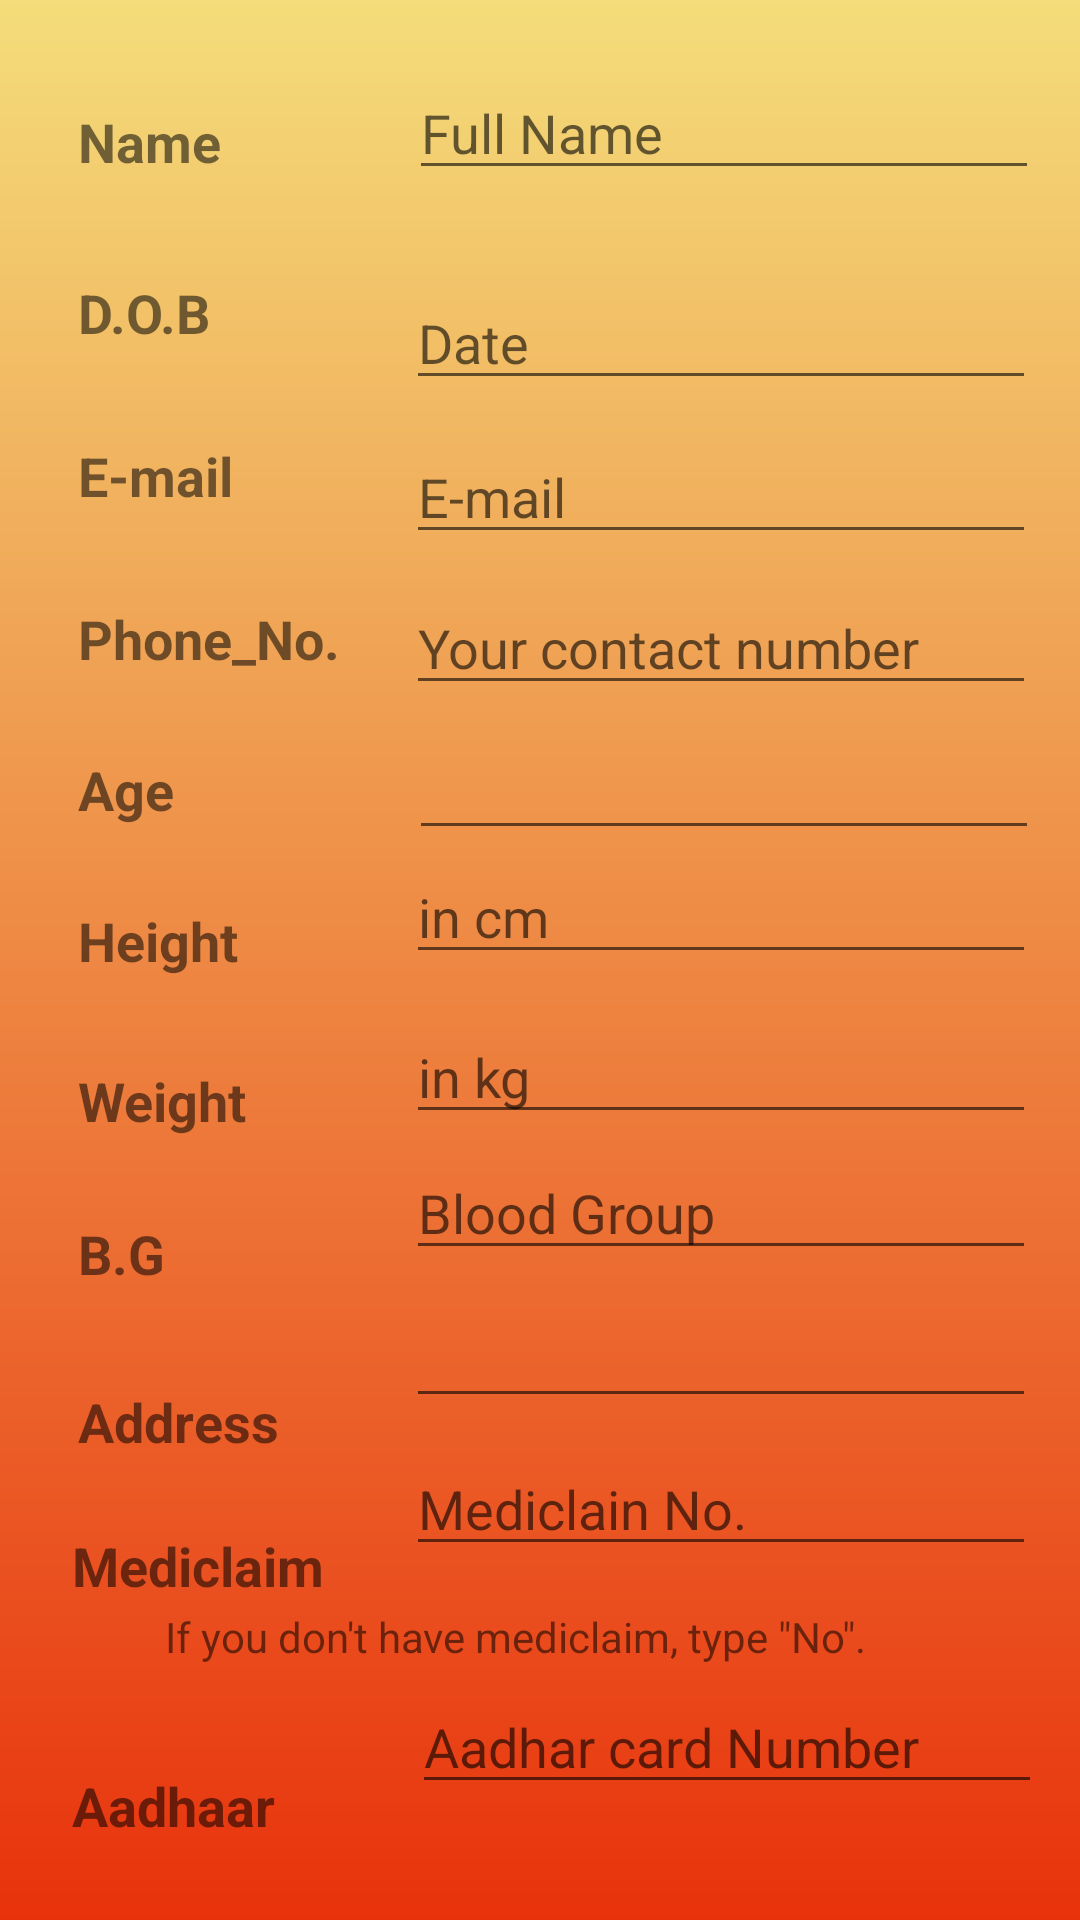

This screen was rendered from an Android layout file. Write that file and the resources it references.
<!-- AndroidManifest.xml: application theme Theme.Emergon -->
<!-- res/layout/activity_hos_scan_res.xml -->
<?xml version="1.0" encoding="utf-8"?>
<androidx.constraintlayout.widget.ConstraintLayout xmlns:android="http://schemas.android.com/apk/res/android"
    xmlns:app="http://schemas.android.com/apk/res-auto"
    xmlns:tools="http://schemas.android.com/tools"
    android:layout_width="match_parent"
    android:layout_height="match_parent"
    android:background="@drawable/easymed"
    tools:context=".hos_scan_res">

    <TextView
        android:id="@+id/tmc"
        android:layout_width="wrap_content"
        android:layout_height="wrap_content"
        android:layout_marginStart="24dp"
        android:layout_marginTop="184dp"
        android:text="Mediclaim"
        android:textSize="18sp"
        android:textStyle="bold"
        app:layout_constraintStart_toStartOf="parent"
        app:layout_constraintTop_toBottomOf="@+id/thg" />

    <TextView
        android:id="@+id/tadhr"
        android:layout_width="wrap_content"
        android:layout_height="wrap_content"
        android:layout_marginStart="24dp"
        android:layout_marginTop="264dp"
        android:text="Aadhaar"
        android:textSize="18sp"
        android:textStyle="bold"
        app:layout_constraintStart_toStartOf="parent"
        app:layout_constraintTop_toBottomOf="@+id/thg" />

    <TextView
        android:id="@+id/tadd"
        android:layout_width="wrap_content"
        android:layout_height="wrap_content"
        android:layout_marginStart="26dp"
        android:layout_marginTop="136dp"
        android:text="Address"
        android:textSize="18sp"
        android:textStyle="bold"
        app:layout_constraintStart_toStartOf="parent"
        app:layout_constraintTop_toBottomOf="@+id/thg" />

    <TextView
        android:id="@+id/tbg"
        android:layout_width="wrap_content"
        android:layout_height="wrap_content"
        android:layout_marginStart="26dp"
        android:layout_marginTop="80dp"
        android:text="B.G"
        android:textSize="18sp"
        android:textStyle="bold"
        app:layout_constraintStart_toStartOf="parent"
        app:layout_constraintTop_toBottomOf="@+id/thg" />

    <TextView
        android:id="@+id/tname"
        android:layout_width="wrap_content"
        android:layout_height="wrap_content"
        android:layout_marginStart="26dp"
        android:layout_marginTop="35dp"
        android:text="Name"
        android:textSize="18sp"
        android:textStyle="bold"
        app:layout_constraintStart_toStartOf="parent"
        app:layout_constraintTop_toTopOf="parent" />

    <TextView
        android:id="@+id/tdate"
        android:layout_width="wrap_content"
        android:layout_height="wrap_content"
        android:layout_marginStart="26dp"
        android:layout_marginTop="92dp"
        android:text="D.O.B"
        android:textSize="18sp"
        android:textStyle="bold"
        app:layout_constraintStart_toStartOf="parent"
        app:layout_constraintTop_toTopOf="parent" />

    <TextView
        android:id="@+id/tem"
        android:layout_width="wrap_content"
        android:layout_height="wrap_content"
        android:layout_marginStart="26dp"
        android:layout_marginTop="30dp"
        android:text="E-mail"
        android:textSize="18sp"
        android:textStyle="bold"
        app:layout_constraintStart_toStartOf="parent"
        app:layout_constraintTop_toBottomOf="@+id/tdate" />

    <TextView
        android:id="@+id/tpho"
        android:layout_width="wrap_content"
        android:layout_height="wrap_content"
        android:layout_marginStart="26dp"
        android:layout_marginTop="30dp"
        android:text="Phone_No."
        android:textSize="18sp"
        android:textStyle="bold"
        app:layout_constraintStart_toStartOf="parent"
        app:layout_constraintTop_toBottomOf="@+id/tem" />

    <TextView
        android:id="@+id/tage"
        android:layout_width="wrap_content"
        android:layout_height="wrap_content"
        android:layout_marginStart="26dp"
        android:layout_marginTop="26dp"
        android:text="Age"
        android:textSize="18sp"
        android:textStyle="bold"
        app:layout_constraintStart_toStartOf="parent"
        app:layout_constraintTop_toBottomOf="@+id/tpho" />

    <TextView
        android:id="@+id/thg"
        android:layout_width="wrap_content"
        android:layout_height="wrap_content"
        android:layout_marginStart="26dp"
        android:layout_marginTop="26dp"
        android:text="Height"
        android:textSize="18sp"
        android:textStyle="bold"
        app:layout_constraintStart_toStartOf="parent"
        app:layout_constraintTop_toBottomOf="@+id/tage" />

    <TextView
        android:id="@+id/twg"
        android:layout_width="wrap_content"
        android:layout_height="wrap_content"
        android:layout_marginStart="26dp"
        android:layout_marginTop="29dp"
        android:text="Weight"
        android:textSize="18sp"
        android:textStyle="bold"
        app:layout_constraintStart_toStartOf="parent"
        app:layout_constraintTop_toBottomOf="@+id/thg" />

    <EditText
        android:id="@+id/en"
        android:layout_width="wrap_content"
        android:layout_height="wrap_content"
        android:layout_marginStart="1dp"
        android:layout_marginTop="22dp"
        android:ems="10"
        android:hint="Full Name"
        android:inputType="textPersonName"
        app:layout_constraintStart_toStartOf="@+id/edate"
        app:layout_constraintTop_toTopOf="parent" />

    <EditText
        android:id="@+id/edate"
        android:layout_width="wrap_content"
        android:layout_height="wrap_content"
        android:layout_marginBottom="10dp"
        android:ems="10"
        android:hint="Date"
        android:inputType="date"
        app:layout_constraintBottom_toTopOf="@+id/eem"
        app:layout_constraintStart_toStartOf="@+id/eem" />

    <EditText
        android:id="@+id/eem"
        android:layout_width="wrap_content"
        android:layout_height="wrap_content"
        android:layout_marginBottom="9dp"
        android:ems="10"
        android:hint="E-mail"
        android:inputType="textEmailAddress"
        app:layout_constraintBottom_toTopOf="@+id/epho"
        app:layout_constraintStart_toStartOf="@+id/epho" />

    <EditText
        android:id="@+id/epho"
        android:layout_width="wrap_content"
        android:layout_height="wrap_content"
        android:layout_marginEnd="1dp"
        android:layout_marginBottom="7dp"
        android:ems="10"
        android:hint="Your contact number"
        android:inputType="number"
        app:layout_constraintBottom_toTopOf="@+id/eag"
        app:layout_constraintEnd_toEndOf="@+id/eag" />

    <EditText
        android:id="@+id/eag"
        android:layout_width="wrap_content"
        android:layout_height="wrap_content"
        android:layout_marginStart="23dp"
        android:layout_marginTop="17dp"
        android:ems="10"
        android:inputType="number"
        app:layout_constraintStart_toEndOf="@+id/tpho"
        app:layout_constraintTop_toBottomOf="@+id/tpho" />

    <EditText
        android:id="@+id/eh"
        android:layout_width="wrap_content"
        android:layout_height="wrap_content"
        android:layout_marginEnd="1dp"
        android:ems="10"
        android:hint="in cm"
        android:inputType="number"
        app:layout_constraintEnd_toEndOf="@+id/eag"
        app:layout_constraintTop_toBottomOf="@+id/eag" />

    <EditText
        android:id="@+id/ew"
        android:layout_width="wrap_content"
        android:layout_height="wrap_content"
        android:layout_marginTop="12dp"
        android:ems="10"
        android:hint="in kg"
        android:inputType="number"
        app:layout_constraintStart_toStartOf="@+id/eh"
        app:layout_constraintTop_toBottomOf="@+id/eh" />

    <EditText
        android:id="@+id/eb"
        android:layout_width="wrap_content"
        android:layout_height="wrap_content"
        android:layout_marginTop="4dp"
        android:ems="10"
        android:hint="Blood Group"
        android:inputType="textPersonName"
        app:layout_constraintStart_toStartOf="@+id/ew"
        app:layout_constraintTop_toBottomOf="@+id/ew" />

    <EditText
        android:id="@+id/eadd"
        android:layout_width="wrap_content"
        android:layout_height="wrap_content"
        android:layout_marginTop="8dp"
        android:ems="10"
        android:gravity="start|top"
        android:inputType="textMultiLine"
        app:layout_constraintStart_toStartOf="@+id/eb"
        app:layout_constraintTop_toBottomOf="@+id/eb" />

    <EditText
        android:id="@+id/emcm"
        android:layout_width="wrap_content"
        android:layout_height="wrap_content"
        android:layout_marginTop="8dp"
        android:ems="10"
        android:hint="Mediclain No."
        android:inputType="textPersonName"
        app:layout_constraintStart_toStartOf="@+id/eadd"
        app:layout_constraintTop_toBottomOf="@+id/eadd" />

    <TextView
        android:id="@+id/tkk"
        android:layout_width="wrap_content"
        android:layout_height="wrap_content"
        android:layout_marginStart="31dp"
        android:layout_marginTop="14dp"
        android:text="If you don't have mediclaim, type &quot;No&quot;."
        app:layout_constraintStart_toStartOf="@+id/tmc"
        app:layout_constraintTop_toBottomOf="@+id/emcm" />

    <EditText
        android:id="@+id/eadhh"
        android:layout_width="wrap_content"
        android:layout_height="wrap_content"
        android:layout_marginStart="2dp"
        android:layout_marginTop="5dp"
        android:ems="10"
        android:hint="Aadhar card Number"
        android:inputType="number"
        app:layout_constraintStart_toStartOf="@+id/emcm"
        app:layout_constraintTop_toBottomOf="@+id/tkk" />

</androidx.constraintlayout.widget.ConstraintLayout>
<!-- resources referenced by this layout -->
<resources>
  <!-- drawable easymed (drawable) -->
  <?xml version="1.0" encoding="utf-8"?>
  <shape xmlns:android="http://schemas.android.com/apk/res/android">
      <gradient
          android:angle="-45"
          android:endColor="#E8320C"
          android:startColor="#F4DD7A" />
  </shape>
  <style name="Theme.Emergon" parent="Theme.MaterialComponents.DayNight.DarkActionBar">
          
          <item name="colorPrimary">@color/purple_500</item>
          <item name="colorPrimaryVariant">@color/purple_700</item>
          <item name="colorOnPrimary">@color/white</item>
          
          <item name="colorSecondary">@color/teal_200</item>
          <item name="colorSecondaryVariant">@color/teal_700</item>
          <item name="colorOnSecondary">@color/black</item>
          
          <item name="android:statusBarColor" tools:targetApi="l">?attr/colorPrimaryVariant</item>
          
      </style>
  <color name="purple_500">#6BCBF6</color>
  <color name="purple_700">#6CC9F3</color>
  <color name="white">#222121</color>
  <color name="teal_200">#73CEF6</color>
  <color name="teal_700">#FF018786</color>
  <color name="black">#222121</color>
</resources>
